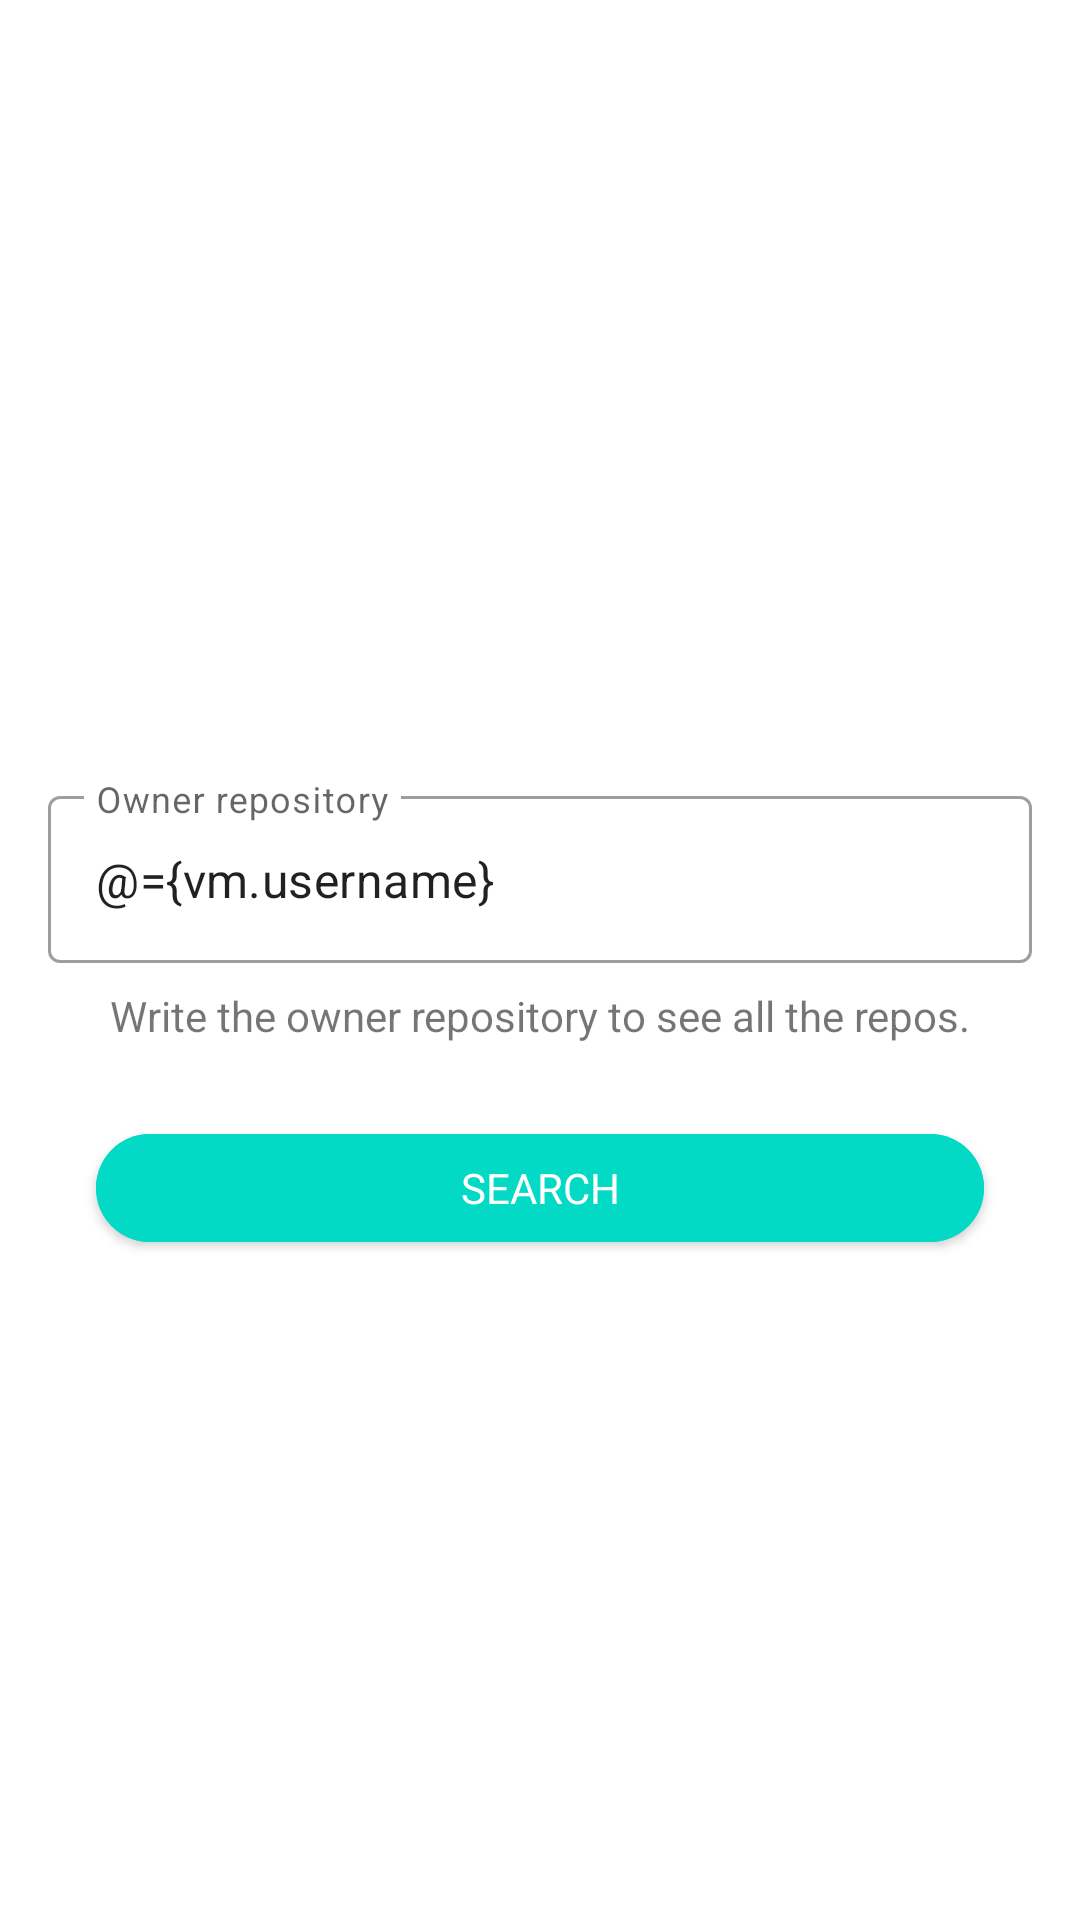

Produce the Android XML layout that renders to this screen, including the resource entries it uses.
<!-- AndroidManifest.xml: application theme Theme.Git -->
<!-- res/layout/fragment_main.xml -->
<?xml version="1.0" encoding="utf-8"?>
<layout xmlns:android="http://schemas.android.com/apk/res/android"
    xmlns:app="http://schemas.android.com/apk/res-auto"
    xmlns:tools="http://schemas.android.com/tools">

    <data>
        <variable
            name="vm"
            type="com.test.git.repos.MainViewModel" />
        <variable
            name="fragment"
            type="com.test.git.repos.MainFragment" />
    </data>
    <androidx.constraintlayout.widget.ConstraintLayout
        android:layout_width="match_parent"
        android:layout_height="match_parent"
        tools:context=".repos.MainActivity">

        <ImageView
            android:id="@+id/imageView2"
            android:layout_width="120dp"
            android:layout_height="120dp"
            android:layout_marginTop="116dp"
            app:layout_constraintEnd_toEndOf="parent"
            app:layout_constraintHorizontal_bias="0.498"
            app:layout_constraintStart_toStartOf="parent"
            app:layout_constraintTop_toTopOf="parent"
            app:srcCompat="@drawable/git_logo" />

        <TextView
            android:id="@+id/textView"
            android:layout_width="wrap_content"
            android:layout_height="wrap_content"
            android:layout_marginTop="8dp"
            android:text="Write the owner repository to see all the repos."
            app:layout_constraintLeft_toLeftOf="parent"
            app:layout_constraintRight_toRightOf="parent"
            app:layout_constraintTop_toBottomOf="@+id/username" />

        <com.google.android.material.textfield.TextInputLayout
            android:id="@+id/username"
            style="@style/Widget.MaterialComponents.TextInputLayout.OutlinedBox"
            errorText="@{vm.usernameError}"
            android:layout_width="0dp"
            android:layout_height="wrap_content"
            android:layout_marginStart="16dp"
            android:layout_marginTop="24dp"
            android:layout_marginEnd="16dp"
            app:layout_constraintEnd_toEndOf="parent"
            app:layout_constraintStart_toStartOf="parent"
            app:layout_constraintTop_toBottomOf="@+id/imageView2">

            <EditText
                android:layout_width="match_parent"
                android:layout_height="match_parent"
                android:hint="Owner repository"
                android:inputType="textEmailAddress"
                android:maxLines="1"
                android:selectAllOnFocus="true"
                android:text="@={vm.username}" />
        </com.google.android.material.textfield.TextInputLayout>


        <com.google.android.material.button.MaterialButton
            android:id="@+id/searchButton"
            style="@style/Button.Rounded.Accent"
            android:layout_width="0dp"
            android:layout_height="wrap_content"
            android:layout_gravity="start"
            android:layout_marginStart="32dp"
            android:layout_marginTop="24dp"
            android:layout_marginEnd="32dp"
            android:onClick="@{()->fragment.searchActionClick()}"
            android:text="@string/search"
            app:layout_constraintEnd_toEndOf="parent"
            app:layout_constraintStart_toStartOf="parent"
            app:layout_constraintTop_toBottomOf="@+id/textView" />

    </androidx.constraintlayout.widget.ConstraintLayout>
</layout>
<!-- resources referenced by this layout -->
<resources>
  <string name="search">Search</string>
  <style name="Button.Rounded.Accent" parent="Widget.MaterialComponents.Button">
          <item name="android:textAppearance">@style/Text.Button</item>
          <item name="android:textColor">@color/white</item>
          <item name="android:backgroundTint">@color/teal_200</item>
          <item name="cornerRadius">24dp</item>
      </style>
  <style name="Theme.Git" parent="Theme.MaterialComponents.DayNight.DarkActionBar">
          
          <item name="colorPrimary">@color/purple_500</item>
          <item name="colorPrimaryVariant">@color/purple_700</item>
          <item name="colorOnPrimary">@color/white</item>
          
          <item name="colorSecondary">@color/teal_200</item>
          <item name="colorSecondaryVariant">@color/teal_700</item>
          <item name="colorOnSecondary">@color/black</item>
          
          <item name="android:statusBarColor" tools:targetApi="l">?attr/colorPrimaryVariant</item>
          
      </style>
  <style name="Text.Button" parent="Text">
          <item name="android:textSize">14sp</item>
          <item name="android:textAllCaps">true</item>
      </style>
  <style name="Text">
          <item name="android:typeface">normal</item>
      </style>
  <!-- not gathered from this repository: default colours our renderer supplied (Android Studio template values) -->
  <color name="purple_500">#FF6200EE</color>
  <color name="purple_700">#FF3700B3</color>
  <color name="teal_200">#FF03DAC5</color>
  <color name="teal_700">#FF018786</color>
  <color name="black">#FF000000</color>
  <color name="white">#FFFFFFFF</color>
</resources>
